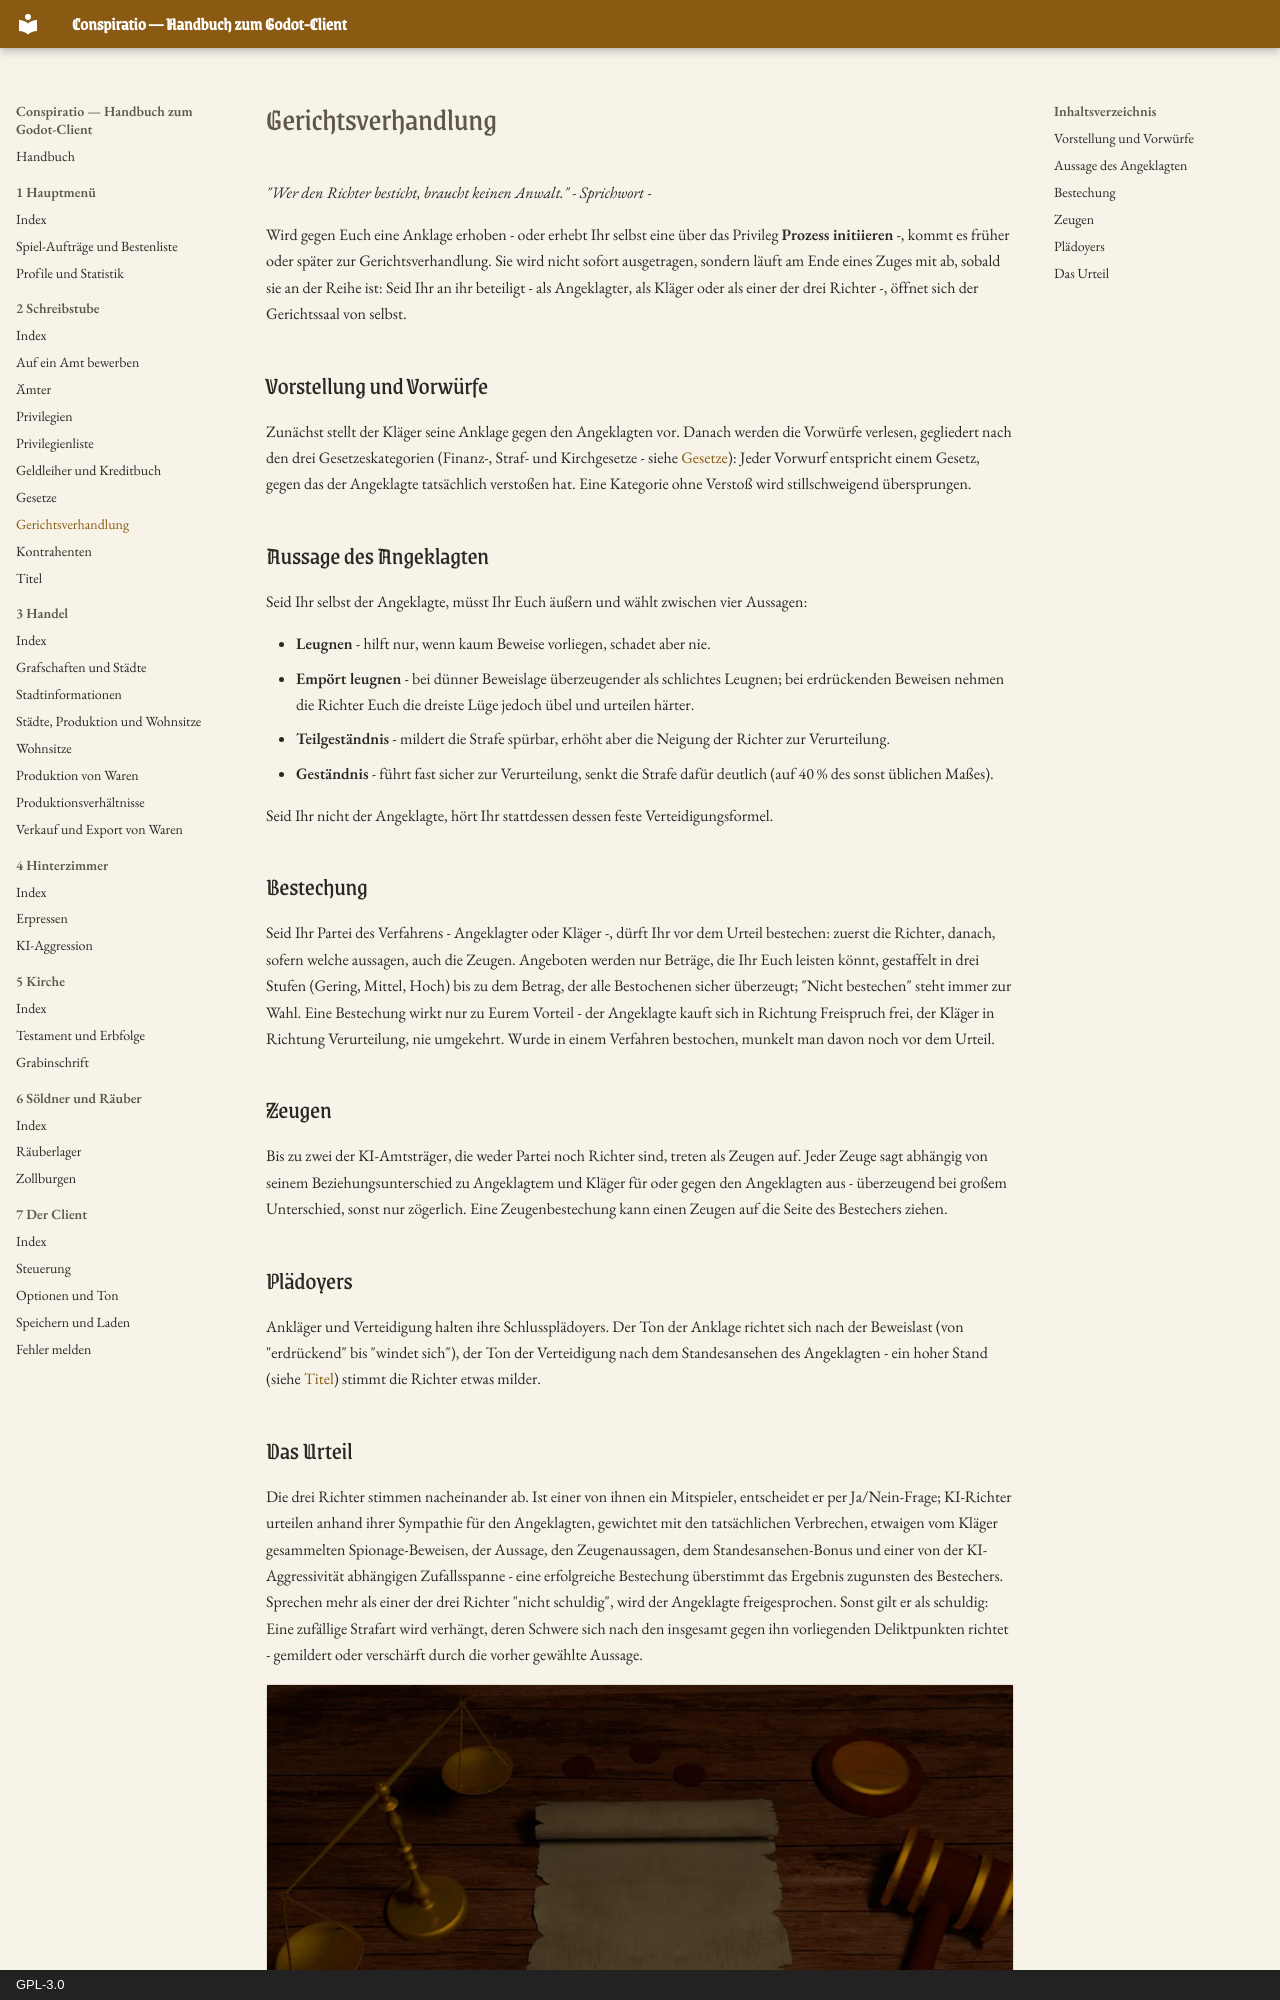

repository: Conspiratio/Conspiratio.Wiki · page: schreibstube/gerichtsverhandlung/index.html · generator: mkdocs · copyright: GPL-3.0

_"Wer den Richter besticht, braucht keinen Anwalt." - Sprichwort -_

Wird gegen Euch eine Anklage erhoben - oder erhebt Ihr selbst eine über das Privileg **Prozess
initiieren** -, kommt es früher oder später zur Gerichtsverhandlung. Sie wird nicht sofort ausgetragen,
sondern läuft am Ende eines Zuges mit ab, sobald sie an der Reihe ist: Seid Ihr an ihr beteiligt - als
Angeklagter, als Kläger oder als einer der drei Richter -, öffnet sich der Gerichtssaal von selbst.

## Vorstellung und Vorwürfe

Zunächst stellt der Kläger seine Anklage gegen den Angeklagten vor. Danach werden die Vorwürfe
verlesen, gegliedert nach den drei Gesetzeskategorien (Finanz-, Straf- und Kirchgesetze - siehe
[Gesetze](gesetze.md)): Jeder Vorwurf entspricht einem Gesetz, gegen das der Angeklagte tatsächlich
verstoßen hat. Eine Kategorie ohne Verstoß wird stillschweigend übersprungen.

## Aussage des Angeklagten

Seid Ihr selbst der Angeklagte, müsst Ihr Euch äußern und wählt zwischen vier Aussagen:

* **Leugnen** - hilft nur, wenn kaum Beweise vorliegen, schadet aber nie.
* **Empört leugnen** - bei dünner Beweislage überzeugender als schlichtes Leugnen; bei erdrückenden
  Beweisen nehmen die Richter Euch die dreiste Lüge jedoch übel und urteilen härter.
* **Teilgeständnis** - mildert die Strafe spürbar, erhöht aber die Neigung der Richter zur
  Verurteilung.
* **Geständnis** - führt fast sicher zur Verurteilung, senkt die Strafe dafür deutlich (auf 40 % des
  sonst üblichen Maßes).

Seid Ihr nicht der Angeklagte, hört Ihr stattdessen dessen feste Verteidigungsformel.

## Bestechung

Seid Ihr Partei des Verfahrens - Angeklagter oder Kläger -, dürft Ihr vor dem Urteil bestechen: zuerst
die Richter, danach, sofern welche aussagen, auch die Zeugen. Angeboten werden nur Beträge, die Ihr
Euch leisten könnt, gestaffelt in drei Stufen (Gering, Mittel, Hoch) bis zu dem Betrag, der alle
Bestochenen sicher überzeugt; "Nicht bestechen" steht immer zur Wahl. Eine Bestechung wirkt nur zu
Eurem Vorteil - der Angeklagte kauft sich in Richtung Freispruch frei, der Kläger in Richtung
Verurteilung, nie umgekehrt. Wurde in einem Verfahren bestochen, munkelt man davon noch vor dem Urteil.

## Zeugen

Bis zu zwei der KI-Amtsträger, die weder Partei noch Richter sind, treten als Zeugen auf. Jeder Zeuge
sagt abhängig von seinem Beziehungsunterschied zu Angeklagtem und Kläger für oder gegen den
Angeklagten aus - überzeugend bei großem Unterschied, sonst nur zögerlich. Eine Zeugenbestechung kann
einen Zeugen auf die Seite des Bestechers ziehen.

## Plädoyers

Ankläger und Verteidigung halten ihre Schlussplädoyers. Der Ton der Anklage richtet sich nach der
Beweislast (von "erdrückend" bis "windet sich"), der Ton der Verteidigung nach dem Standesansehen des
Angeklagten - ein hoher Stand (siehe [Titel](titel.md)) stimmt die Richter etwas milder.
